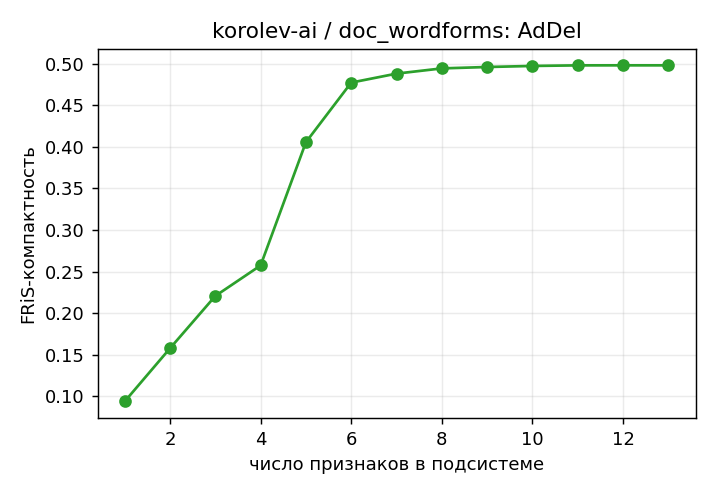

Data behind this chart, as committed beside it:
; признаков; компактность
0; 1; 0,0938915
1; 2; 0,157799
2; 3; 0,220699
3; 4; 0,257427
4; 5; 0,405634
5; 6; 0,477302
6; 7; 0,488095
7; 8; 0,494385
8; 9; 0,496051
9; 10; 0,497332
10; 11; 0,498017
11; 12; 0,498061
12; 13; 0,49805
